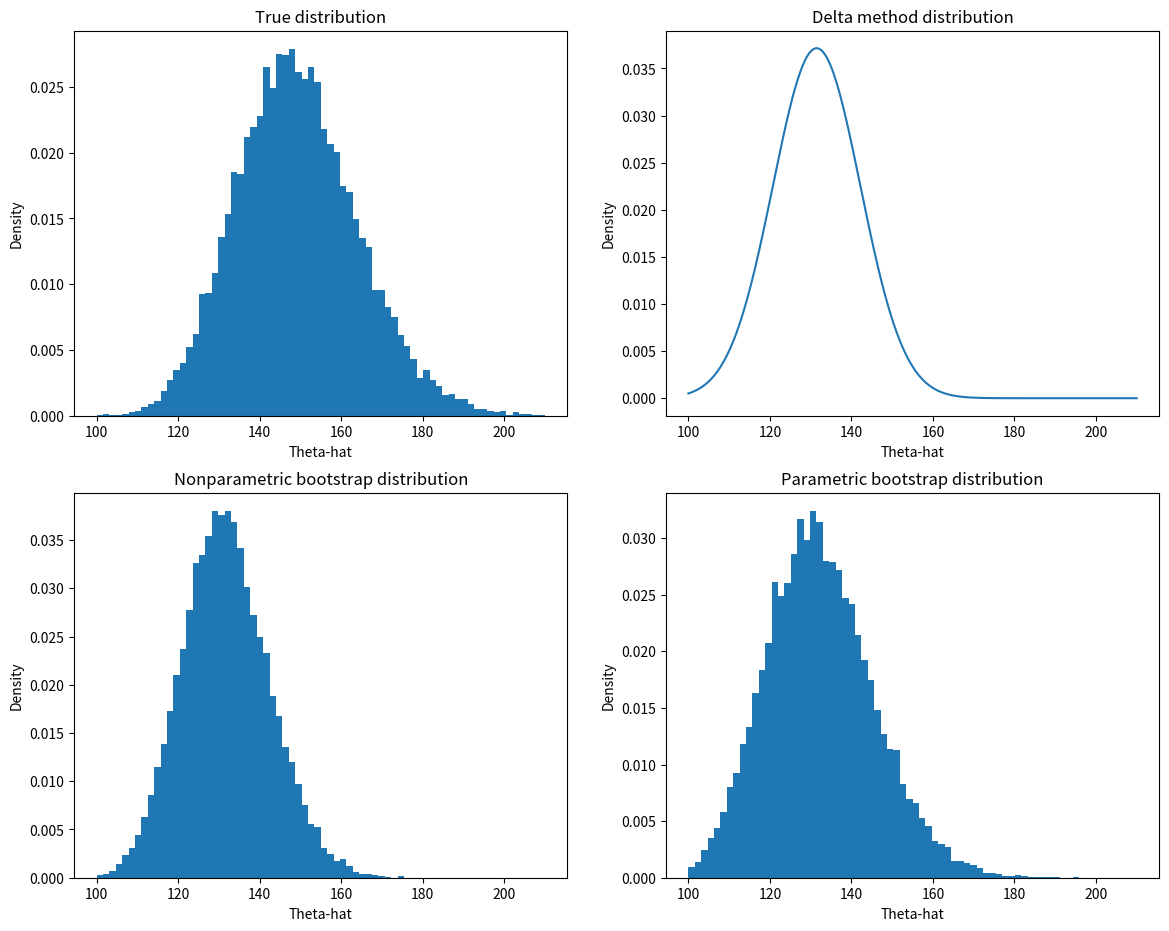

Recreate this plot in Python.
import matplotlib.pyplot as plt
import numpy as np
import scipy.stats as stats

rng = np.random.default_rng(42)

b = 20_000
n = 100
xmin = 100
xmax = 210
alpha = 0.05

fig, axs = plt.subplots(2, 2, figsize=(14, 11))

# true distribution
xs = rng.normal(5, size=(n, b))
true_theta_dist = np.exp(xs.mean(axis=0))
axs[0, 0].hist(true_theta_dist, density=True, range=(xmin, xmax), bins=70)
axs[0, 0].set(xlabel="Theta-hat", ylabel="Density", title="True distribution")

data = rng.normal(5, size=n)
xbar = data.mean()
est_theta = np.exp(xbar)

# Delta method distribution
se_hat = (np.exp(xbar) * data.std()) / np.sqrt(n)
xs = np.linspace(xmin, xmax, 500)
ys = stats.norm.pdf(xs, loc=est_theta, scale=se_hat)
z = stats.norm.ppf(1 - alpha / 2)

delta_ci = (est_theta - z * se_hat, est_theta + z * se_hat)
print(f"Delta method se: {se_hat:.4}")
print(f"Delta method 95% CI: [{delta_ci[0]:.4}, {delta_ci[1]:.4}]")

axs[0, 1].plot(xs, ys)
axs[0, 1].set(
    xlabel="Theta-hat", ylabel="Density", title="Delta method distribution"
)


# nonparametric bootstrap distribution
bootstrap_data = rng.choice(data, size=(n, b))
nonparam_bootstrap_thetas = np.exp(bootstrap_data.mean(axis=0))

nonparam_se = nonparam_bootstrap_thetas.std()
nonparam_ci = (
    np.quantile(nonparam_bootstrap_thetas, alpha / 2),
    np.quantile(nonparam_bootstrap_thetas, 1 - alpha / 2),
)
print(f"Nonparametric bootstrap method se: {nonparam_se:.4}")
print(
    "Nonparametric bootstrap method 95% CI:",
    f"[{nonparam_ci[0]:.4}, {nonparam_ci[1]:.4}]",
)

axs[1, 0].hist(
    nonparam_bootstrap_thetas, density=True, range=(xmin, xmax), bins=70
)
axs[1, 0].set(
    xlabel="Theta-hat",
    ylabel="Density",
    title="Nonparametric bootstrap distribution",
)


# parametric bootstrap distribution
bootstrap_data = rng.normal(xbar, size=(n, b))
param_bootstrap_thetas = np.exp(bootstrap_data.mean(axis=0))

param_se = param_bootstrap_thetas.std()
param_ci = (
    np.quantile(param_bootstrap_thetas, alpha / 2),
    np.quantile(param_bootstrap_thetas, 1 - alpha / 2),
)
print(f"Parametric bootstrap method se: {param_se:.4}")
print(
    f"Parametric bootstrap method 95% CI: [{param_ci[0]:.4}, {param_ci[1]:.4}]"
)

axs[1, 1].hist(
    param_bootstrap_thetas, density=True, range=(xmin, xmax), bins=70
)
axs[1, 1].set(
    xlabel="Theta-hat",
    ylabel="Density",
    title="Parametric bootstrap distribution",
)


fig.savefig("09-09.png", bbox_inches="tight")
